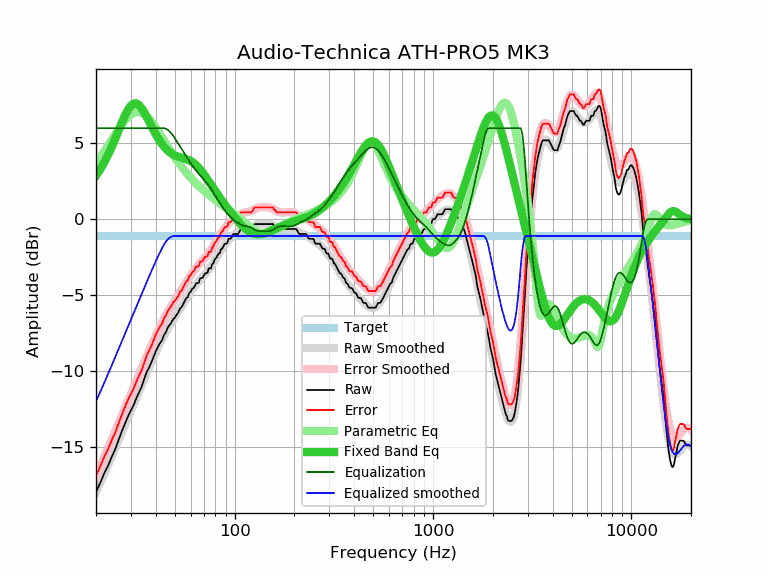

Data behind this chart, as committed beside it:
frequency, raw, error, smoothed, error_smoothed, equalization, parametric_eq, equalized_raw, equalized_smoothed, target
20, -17.99, -16.90, -18.01, -16.91, 6.00, 2.87, -11.99, -12.01, -1.10
21, -17.38, -16.29, -17.39, -16.29, 6.00, 3.28, -11.38, -11.39, -1.10
22, -16.75, -15.66, -16.79, -15.69, 6.00, 3.74, -10.75, -10.79, -1.10
23, -16.25, -15.16, -16.20, -15.11, 6.00, 4.23, -10.25, -10.20, -1.10
24, -15.66, -14.57, -15.63, -14.54, 6.00, 4.76, -9.66, -9.63, -1.10
25, -15.15, -14.06, -15.09, -13.99, 6.00, 5.30, -9.15, -9.09, -1.10
26, -14.54, -13.45, -14.56, -13.46, 6.00, 5.85, -8.54, -8.56, -1.10
27, -13.97, -12.88, -14.04, -12.95, 6.00, 6.37, -7.97, -8.04, -1.10
28, -13.48, -12.39, -13.55, -12.45, 6.00, 6.84, -7.48, -7.55, -1.10
29, -12.99, -11.90, -13.07, -11.98, 6.00, 7.22, -6.99, -7.07, -1.10
30, -12.60, -11.51, -12.61, -11.52, 6.00, 7.49, -6.60, -6.61, -1.10
31, -12.23, -11.14, -12.17, -11.07, 6.00, 7.63, -6.23, -6.17, -1.10
32, -11.76, -10.67, -11.74, -10.64, 6.00, 7.63, -5.76, -5.74, -1.10
33, -11.39, -10.30, -11.32, -10.22, 6.00, 7.52, -5.39, -5.32, -1.10
34, -11.03, -9.94, -10.91, -9.82, 6.00, 7.31, -5.03, -4.91, -1.10
35, -10.54, -9.45, -10.52, -9.43, 6.00, 7.05, -4.54, -4.52, -1.10
36, -10.07, -8.98, -10.15, -9.05, 6.00, 6.76, -4.07, -4.15, -1.10
37, -9.78, -8.69, -9.78, -8.69, 6.00, 6.45, -3.78, -3.78, -1.10
38, -9.45, -8.36, -9.43, -8.34, 6.00, 6.15, -3.45, -3.43, -1.10
39, -9.07, -7.98, -9.10, -8.00, 6.00, 5.87, -3.07, -3.10, -1.10
40, -8.71, -7.62, -8.78, -7.68, 6.00, 5.60, -2.71, -2.78, -1.10
41, -8.43, -7.34, -8.48, -7.38, 6.00, 5.36, -2.43, -2.48, -1.10
42, -8.16, -7.07, -8.19, -7.10, 6.00, 5.15, -2.16, -2.19, -1.10
43, -8.00, -6.91, -7.92, -6.83, 6.00, 4.96, -2.00, -1.92, -1.10
44, -7.63, -6.54, -7.67, -6.57, 6.00, 4.79, -1.63, -1.67, -1.10
45, -7.45, -6.36, -7.43, -6.34, 5.97, 4.65, -1.49, -1.47, -1.10
46, -7.13, -6.04, -7.21, -6.12, 5.89, 4.53, -1.24, -1.32, -1.10
47, -6.97, -5.88, -7.00, -5.91, 5.78, 4.42, -1.19, -1.22, -1.10
48, -6.80, -5.71, -6.80, -5.71, 5.65, 4.34, -1.15, -1.15, -1.10
49, -6.58, -5.49, -6.61, -5.51, 5.50, 4.27, -1.08, -1.11, -1.10
50, -6.48, -5.39, -6.43, -5.33, 5.33, 4.21, -1.15, -1.10, -1.10
51, -6.29, -5.20, -6.25, -5.15, 5.15, 4.16, -1.14, -1.10, -1.10
52, -6.15, -5.06, -6.07, -4.98, 4.98, 4.12, -1.18, -1.10, -1.10
53, -5.88, -4.79, -5.90, -4.80, 4.80, 4.08, -1.08, -1.10, -1.10
54, -5.80, -4.71, -5.73, -4.63, 4.63, 4.05, -1.17, -1.10, -1.10
55, -5.60, -4.51, -5.56, -4.47, 4.47, 4.02, -1.13, -1.10, -1.10
56, -5.39, -4.30, -5.40, -4.30, 4.30, 3.99, -1.09, -1.10, -1.10
57, -5.19, -4.10, -5.24, -4.14, 4.14, 3.96, -1.05, -1.10, -1.10
58, -5.14, -4.05, -5.08, -3.99, 3.99, 3.92, -1.15, -1.10, -1.10
59, -4.86, -3.77, -4.93, -3.84, 3.84, 3.88, -1.02, -1.10, -1.10
60, -4.78, -3.69, -4.79, -3.69, 3.69, 3.83, -1.09, -1.10, -1.10
61, -4.59, -3.50, -4.65, -3.56, 3.56, 3.78, -1.04, -1.10, -1.10
62, -4.53, -3.44, -4.52, -3.43, 3.43, 3.71, -1.10, -1.10, -1.10
63, -4.39, -3.30, -4.40, -3.31, 3.31, 3.64, -1.09, -1.10, -1.10
64, -4.21, -3.12, -4.29, -3.19, 3.19, 3.56, -1.02, -1.10, -1.10
65, -4.21, -3.12, -4.18, -3.08, 3.08, 3.48, -1.13, -1.10, -1.10
66, -4.17, -3.08, -4.08, -2.98, 2.98, 3.38, -1.19, -1.10, -1.10
67, -3.88, -2.79, -3.98, -2.89, 2.89, 3.29, -1.00, -1.10, -1.10
68, -3.88, -2.79, -3.89, -2.79, 2.79, 3.18, -1.09, -1.10, -1.10
69, -3.85, -2.76, -3.80, -2.70, 2.70, 3.08, -1.15, -1.10, -1.10
70, -3.68, -2.59, -3.70, -2.61, 2.61, 2.97, -1.07, -1.10, -1.10
71, -3.56, -2.47, -3.61, -2.52, 2.52, 2.85, -1.05, -1.10, -1.10
72, -3.56, -2.47, -3.52, -2.42, 2.42, 2.74, -1.14, -1.10, -1.10
73, -3.51, -2.42, -3.42, -2.32, 2.32, 2.63, -1.19, -1.10, -1.10
74, -3.24, -2.15, -3.32, -2.22, 2.22, 2.51, -1.02, -1.10, -1.10
75, -3.24, -2.15, -3.21, -2.11, 2.11, 2.40, -1.13, -1.10, -1.10
76, -3.24, -2.15, -3.10, -2.00, 2.00, 2.28, -1.24, -1.10, -1.10
77, -2.95, -1.86, -2.99, -1.89, 1.89, 2.17, -1.06, -1.10, -1.10
78, -2.91, -1.82, -2.87, -1.78, 1.78, 2.06, -1.14, -1.10, -1.10
79, -2.70, -1.61, -2.75, -1.66, 1.66, 1.95, -1.04, -1.10, -1.10
... 553 more rows
